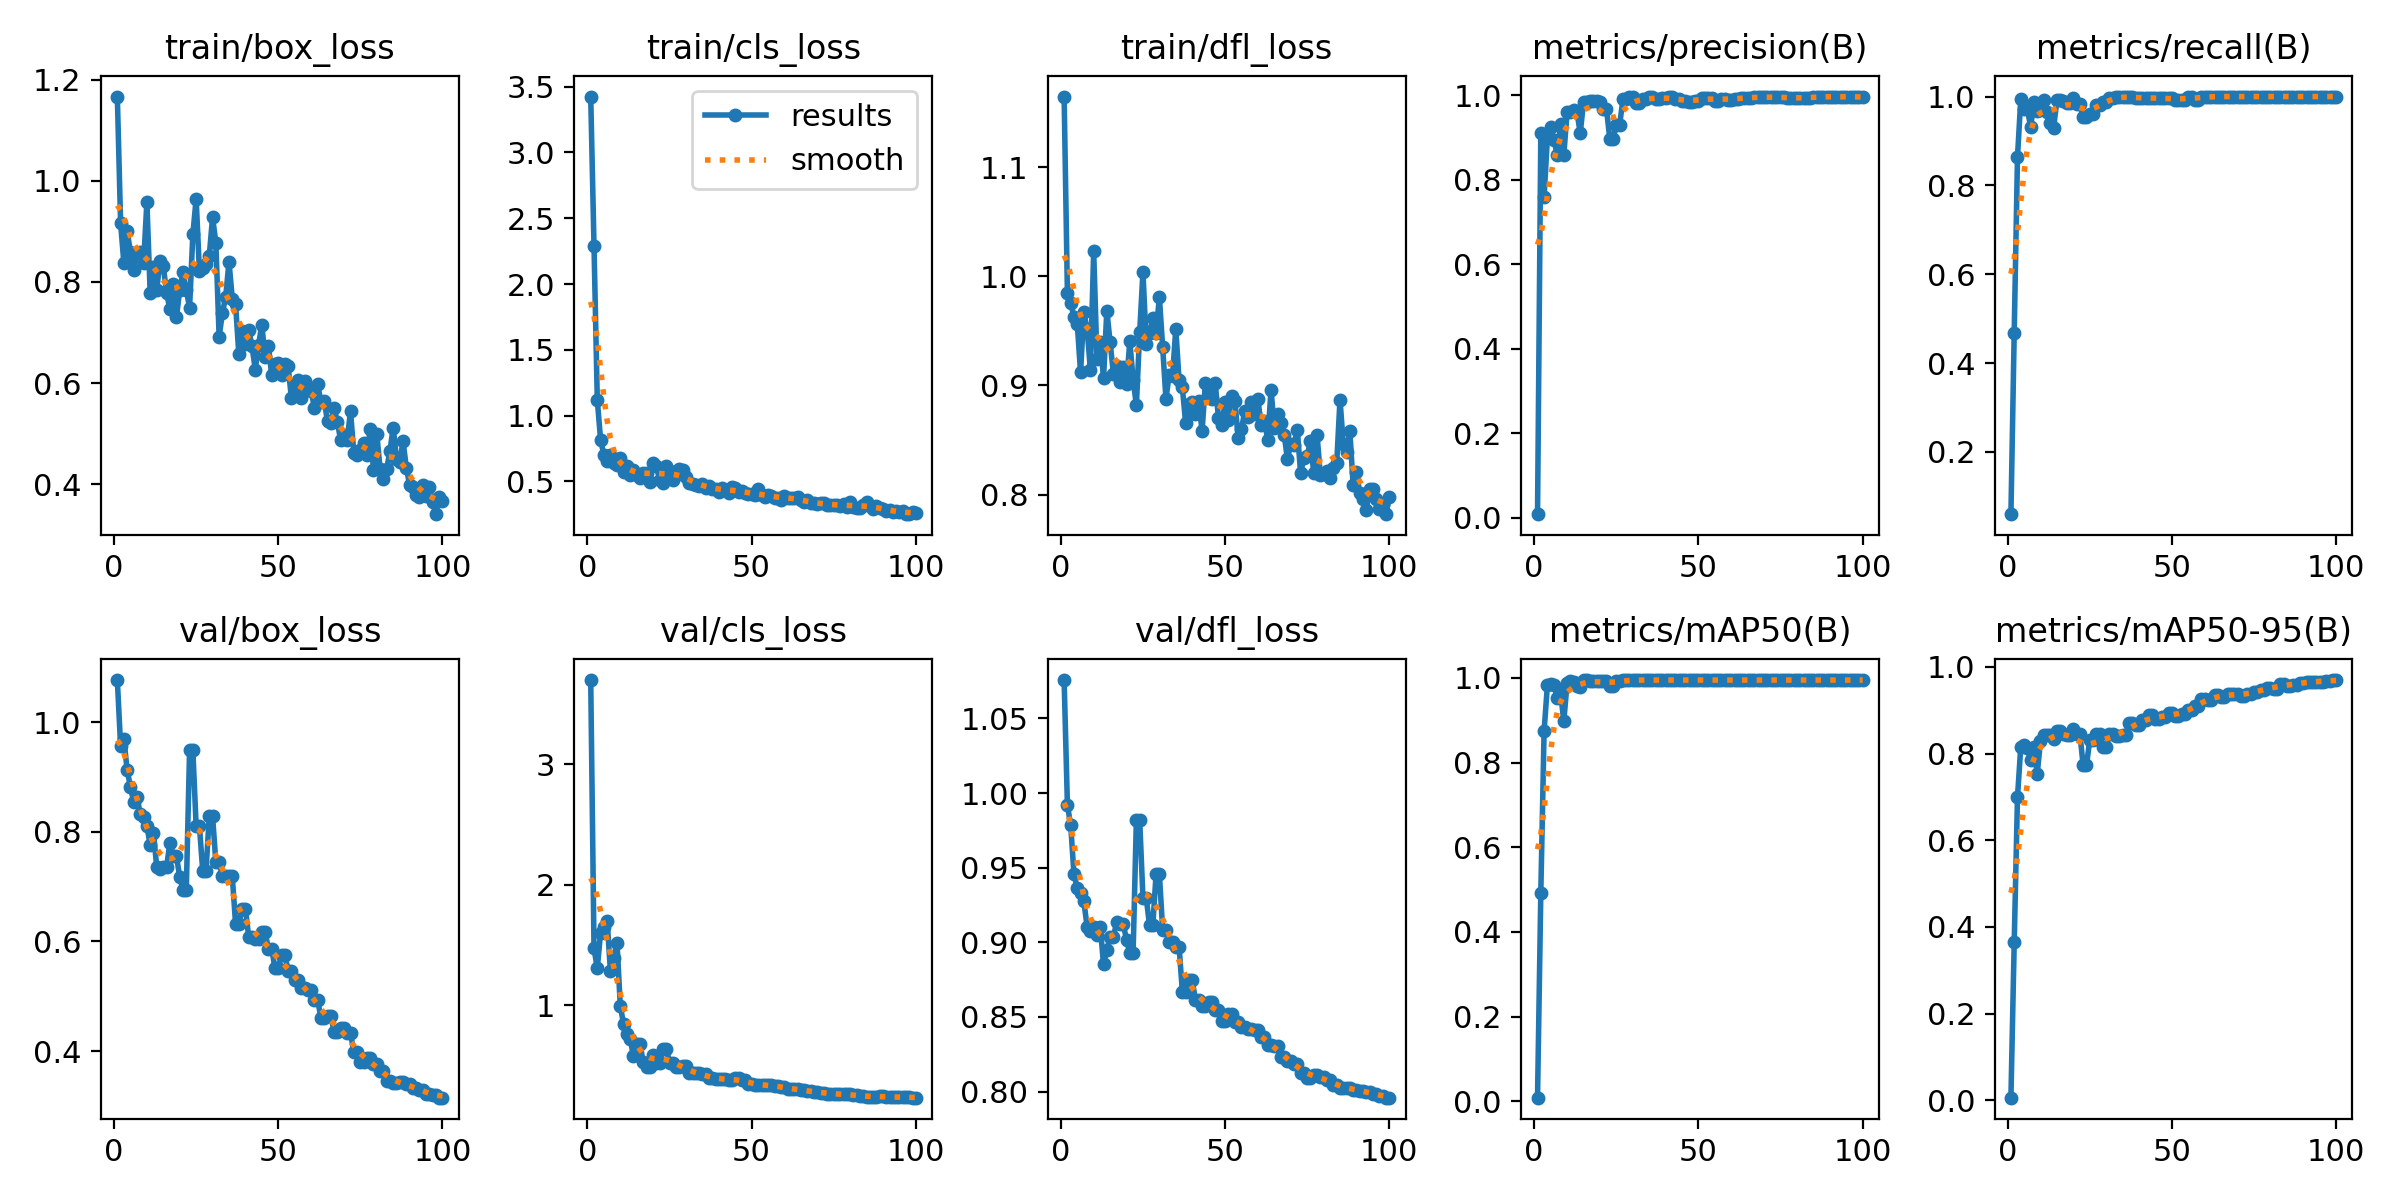

Values plotted in this chart, from the file beside it:
epoch, train/box_loss, train/cls_loss, train/dfl_loss, metrics/precision(B), metrics/recall(B), metrics/mAP50(B), metrics/mAP50-95(B), val/box_loss, val/cls_loss, val/dfl_loss, lr/pg0, lr/pg1, lr/pg2
1, 1.167, 3.425, 1.165, 0.00843, 0.05983, 0.00845, 0.00577, 1.077, 3.699, 1.076, 5.001e-05, 5.001e-05, 5.001e-05
2, 0.9164, 2.289, 0.9845, 0.9102, 0.4685, 0.4927, 0.364, 0.9566, 1.472, 0.9919, 0.0001155, 0.0001155, 0.0001155
3, 0.8369, 1.118, 0.9758, 0.759, 0.8642, 0.8746, 0.6996, 0.9692, 1.309, 0.9784, 0.0001797, 0.0001797, 0.0001797
4, 0.9006, 0.8167, 0.9627, 0.8992, 0.9943, 0.9822, 0.8155, 0.9122, 1.604, 0.9456, 0.0002426, 0.0002426, 0.0002426
5, 0.8587, 0.7015, 0.9566, 0.9237, 0.9717, 0.9846, 0.8198, 0.8819, 1.652, 0.9362, 0.0003042, 0.0003042, 0.0003042
6, 0.8235, 0.6543, 0.9121, 0.894, 0.9731, 0.9842, 0.8122, 0.8537, 1.704, 0.9331, 0.0003644, 0.0003644, 0.0003644
7, 0.8569, 0.7029, 0.9671, 0.8592, 0.9309, 0.9536, 0.7852, 0.8637, 1.282, 0.9274, 0.0004234, 0.0004234, 0.0004234
8, 0.8594, 0.6431, 0.9517, 0.9325, 0.9872, 0.967, 0.815, 0.8317, 1.394, 0.9105, 0.000481, 0.000481, 0.000481
9, 0.8371, 0.6265, 0.9143, 0.8578, 0.9676, 0.8974, 0.7528, 0.8266, 1.52, 0.9074, 0.0005372, 0.0005372, 0.0005372
10, 0.9583, 0.6767, 1.023, 0.9605, 0.9701, 0.9885, 0.8289, 0.8107, 0.9981, 0.9105, 0.0005922, 0.0005922, 0.0005922
11, 0.7785, 0.5695, 0.9245, 0.961, 0.9925, 0.9917, 0.8419, 0.776, 0.8434, 0.9049, 0.0006459, 0.0006459, 0.0006459
12, 0.8304, 0.62, 0.9402, 0.9657, 0.965, 0.9896, 0.8434, 0.7986, 0.7635, 0.9103, 0.0006982, 0.0006982, 0.0006982
13, 0.7849, 0.5518, 0.9069, 0.9607, 0.9402, 0.9813, 0.8422, 0.7356, 0.7252, 0.8853, 0.0007492, 0.0007492, 0.0007492
14, 0.8415, 0.5853, 0.9684, 0.9103, 0.9296, 0.9795, 0.8336, 0.7317, 0.5818, 0.8947, 0.0007989, 0.0007989, 0.0007989
15, 0.8316, 0.5519, 0.9398, 0.9828, 0.9915, 0.994, 0.8518, 0.7358, 0.6798, 0.9036, 0.0008472, 0.0008472, 0.0008472
16, 0.7784, 0.5283, 0.9109, 0.9828, 0.9915, 0.994, 0.8518, 0.7358, 0.6798, 0.9036, 0.0008942, 0.0008942, 0.0008942
17, 0.7463, 0.5654, 0.9177, 0.9853, 0.9906, 0.9933, 0.8456, 0.7796, 0.5288, 0.9134, 0.00094, 0.00094, 0.00094
18, 0.7961, 0.5643, 0.9035, 0.9872, 0.985, 0.9916, 0.8428, 0.7564, 0.4904, 0.9124, 0.0009844, 0.0009844, 0.0009844
19, 0.7304, 0.4982, 0.9172, 0.9872, 0.985, 0.9916, 0.8428, 0.7564, 0.4904, 0.9124, 0.001027, 0.001027, 0.001027
20, 0.7838, 0.6414, 0.9017, 0.9839, 0.9957, 0.9923, 0.8558, 0.7173, 0.5915, 0.9016, 0.001069, 0.001069, 0.001069
21, 0.8195, 0.6143, 0.9405, 0.967, 0.9829, 0.9922, 0.8453, 0.6939, 0.5245, 0.8926, 0.00111, 0.00111, 0.00111
22, 0.7845, 0.5101, 0.9054, 0.967, 0.9829, 0.9922, 0.8453, 0.6939, 0.5245, 0.8926, 0.001149, 0.001149, 0.001149
23, 0.7494, 0.4907, 0.8819, 0.8973, 0.955, 0.982, 0.7725, 0.9485, 0.6384, 0.9822, 0.001187, 0.001187, 0.001187
24, 0.8944, 0.6156, 0.9485, 0.8973, 0.955, 0.982, 0.7725, 0.9485, 0.6384, 0.9822, 0.001223, 0.001223, 0.001223
25, 0.9646, 0.5757, 1.004, 0.9296, 0.9608, 0.9924, 0.8308, 0.8102, 0.5257, 0.9298, 0.001258, 0.001258, 0.001258
26, 0.8208, 0.5087, 0.9382, 0.9296, 0.9608, 0.9924, 0.8308, 0.8102, 0.5257, 0.9298, 0.001254, 0.001254, 0.001254
27, 0.8276, 0.5466, 0.9477, 0.99, 0.9805, 0.995, 0.8456, 0.7289, 0.4932, 0.9115, 0.001238, 0.001238, 0.001238
28, 0.8361, 0.5963, 0.9622, 0.99, 0.9805, 0.995, 0.8456, 0.7289, 0.4932, 0.9115, 0.001221, 0.001221, 0.001221
29, 0.8522, 0.5878, 0.9482, 0.9968, 0.9872, 0.9947, 0.8155, 0.8286, 0.4959, 0.9457, 0.001205, 0.001205, 0.001205
30, 0.9283, 0.5316, 0.9809, 0.9968, 0.9872, 0.9947, 0.8155, 0.8286, 0.4959, 0.9457, 0.001188, 0.001188, 0.001188
31, 0.8776, 0.4903, 0.9353, 0.981, 0.9975, 0.995, 0.8457, 0.7441, 0.4384, 0.9085, 0.001172, 0.001172, 0.001172
32, 0.6916, 0.48, 0.8878, 0.981, 0.9975, 0.995, 0.8457, 0.7441, 0.4384, 0.9085, 0.001155, 0.001155, 0.001155
33, 0.7386, 0.473, 0.9099, 0.9914, 1, 0.995, 0.8406, 0.7191, 0.4364, 0.9001, 0.001139, 0.001139, 0.001139
34, 0.7711, 0.4684, 0.9084, 0.9914, 1, 0.995, 0.8406, 0.7191, 0.4364, 0.9001, 0.001122, 0.001122, 0.001122
35, 0.84, 0.481, 0.9519, 0.9955, 1, 0.995, 0.8438, 0.7191, 0.4279, 0.8972, 0.001106, 0.001106, 0.001106
36, 0.7672, 0.453, 0.9047, 0.9955, 1, 0.995, 0.8438, 0.7191, 0.4279, 0.8972, 0.001089, 0.001089, 0.001089
37, 0.7561, 0.4678, 0.8982, 0.9918, 1, 0.995, 0.8695, 0.6322, 0.3983, 0.867, 0.001073, 0.001073, 0.001073
38, 0.6572, 0.4412, 0.8653, 0.9918, 1, 0.995, 0.8695, 0.6322, 0.3983, 0.867, 0.001056, 0.001056, 0.001056
39, 0.7039, 0.4438, 0.8831, 0.9945, 0.9957, 0.995, 0.8656, 0.6597, 0.3889, 0.8744, 0.00104, 0.00104, 0.00104
40, 0.677, 0.4209, 0.8851, 0.9945, 0.9957, 0.995, 0.8656, 0.6597, 0.3889, 0.8744, 0.001023, 0.001023, 0.001023
41, 0.7055, 0.4464, 0.8735, 0.9949, 0.9965, 0.995, 0.8773, 0.6085, 0.3856, 0.8614, 0.001007, 0.001007, 0.001007
42, 0.6732, 0.4333, 0.8855, 0.9949, 0.9965, 0.995, 0.8773, 0.6085, 0.3856, 0.8614, 0.0009904, 0.0009904, 0.0009904
43, 0.6266, 0.4117, 0.8582, 0.9915, 0.9966, 0.995, 0.8891, 0.6046, 0.3804, 0.857, 0.0009739, 0.0009739, 0.0009739
44, 0.6758, 0.4558, 0.9019, 0.9915, 0.9966, 0.995, 0.8891, 0.6046, 0.3804, 0.857, 0.0009574, 0.0009574, 0.0009574
45, 0.7145, 0.4499, 0.8948, 0.9868, 0.9977, 0.995, 0.8795, 0.6169, 0.3981, 0.8603, 0.0009409, 0.0009409, 0.0009409
46, 0.6521, 0.4175, 0.8878, 0.9868, 0.9977, 0.995, 0.8795, 0.6169, 0.3981, 0.8603, 0.0009243, 0.0009243, 0.0009243
47, 0.674, 0.4303, 0.9025, 0.9841, 0.9957, 0.995, 0.885, 0.5868, 0.3818, 0.8549, 0.0009078, 0.0009078, 0.0009078
48, 0.6154, 0.4097, 0.8702, 0.9841, 0.9957, 0.995, 0.885, 0.5868, 0.3818, 0.8549, 0.0008913, 0.0008913, 0.0008913
49, 0.6379, 0.4063, 0.8641, 0.9868, 0.9962, 0.995, 0.8942, 0.5513, 0.3463, 0.8472, 0.0008748, 0.0008748, 0.0008748
50, 0.6406, 0.4009, 0.885, 0.9868, 0.9962, 0.995, 0.8942, 0.5513, 0.3463, 0.8472, 0.0008583, 0.0008583, 0.0008583
51, 0.615, 0.3999, 0.8681, 0.9932, 0.9929, 0.995, 0.8875, 0.5761, 0.3438, 0.8518, 0.0008418, 0.0008418, 0.0008418
52, 0.6369, 0.441, 0.8906, 0.9932, 0.9929, 0.995, 0.8875, 0.5761, 0.3438, 0.8518, 0.0008253, 0.0008253, 0.0008253
53, 0.6333, 0.398, 0.8858, 0.9939, 0.9927, 0.995, 0.8912, 0.5467, 0.3366, 0.8466, 0.0008088, 0.0008088, 0.0008088
54, 0.5703, 0.3825, 0.8516, 0.9939, 0.9927, 0.995, 0.8912, 0.5467, 0.3366, 0.8466, 0.0007923, 0.0007923, 0.0007923
55, 0.5885, 0.3931, 0.8599, 0.9872, 1, 0.995, 0.8995, 0.5289, 0.3383, 0.8435, 0.0007758, 0.0007758, 0.0007758
56, 0.6052, 0.3913, 0.8767, 0.9872, 1, 0.995, 0.8995, 0.5289, 0.3383, 0.8435, 0.0007593, 0.0007593, 0.0007593
57, 0.5704, 0.3764, 0.8716, 0.992, 0.9925, 0.995, 0.9097, 0.5149, 0.3332, 0.8421, 0.0007428, 0.0007428, 0.0007428
58, 0.6049, 0.3771, 0.8846, 0.992, 0.9925, 0.995, 0.9097, 0.5149, 0.3332, 0.8421, 0.0007263, 0.0007263, 0.0007263
59, 0.5928, 0.3598, 0.874, 0.9889, 1, 0.995, 0.9248, 0.5122, 0.3227, 0.8413, 0.0007098, 0.0007098, 0.0007098
60, 0.585, 0.3891, 0.8872, 0.9889, 1, 0.995, 0.9248, 0.5122, 0.3227, 0.8413, 0.0006933, 0.0006933, 0.0006933
... 40 more rows
